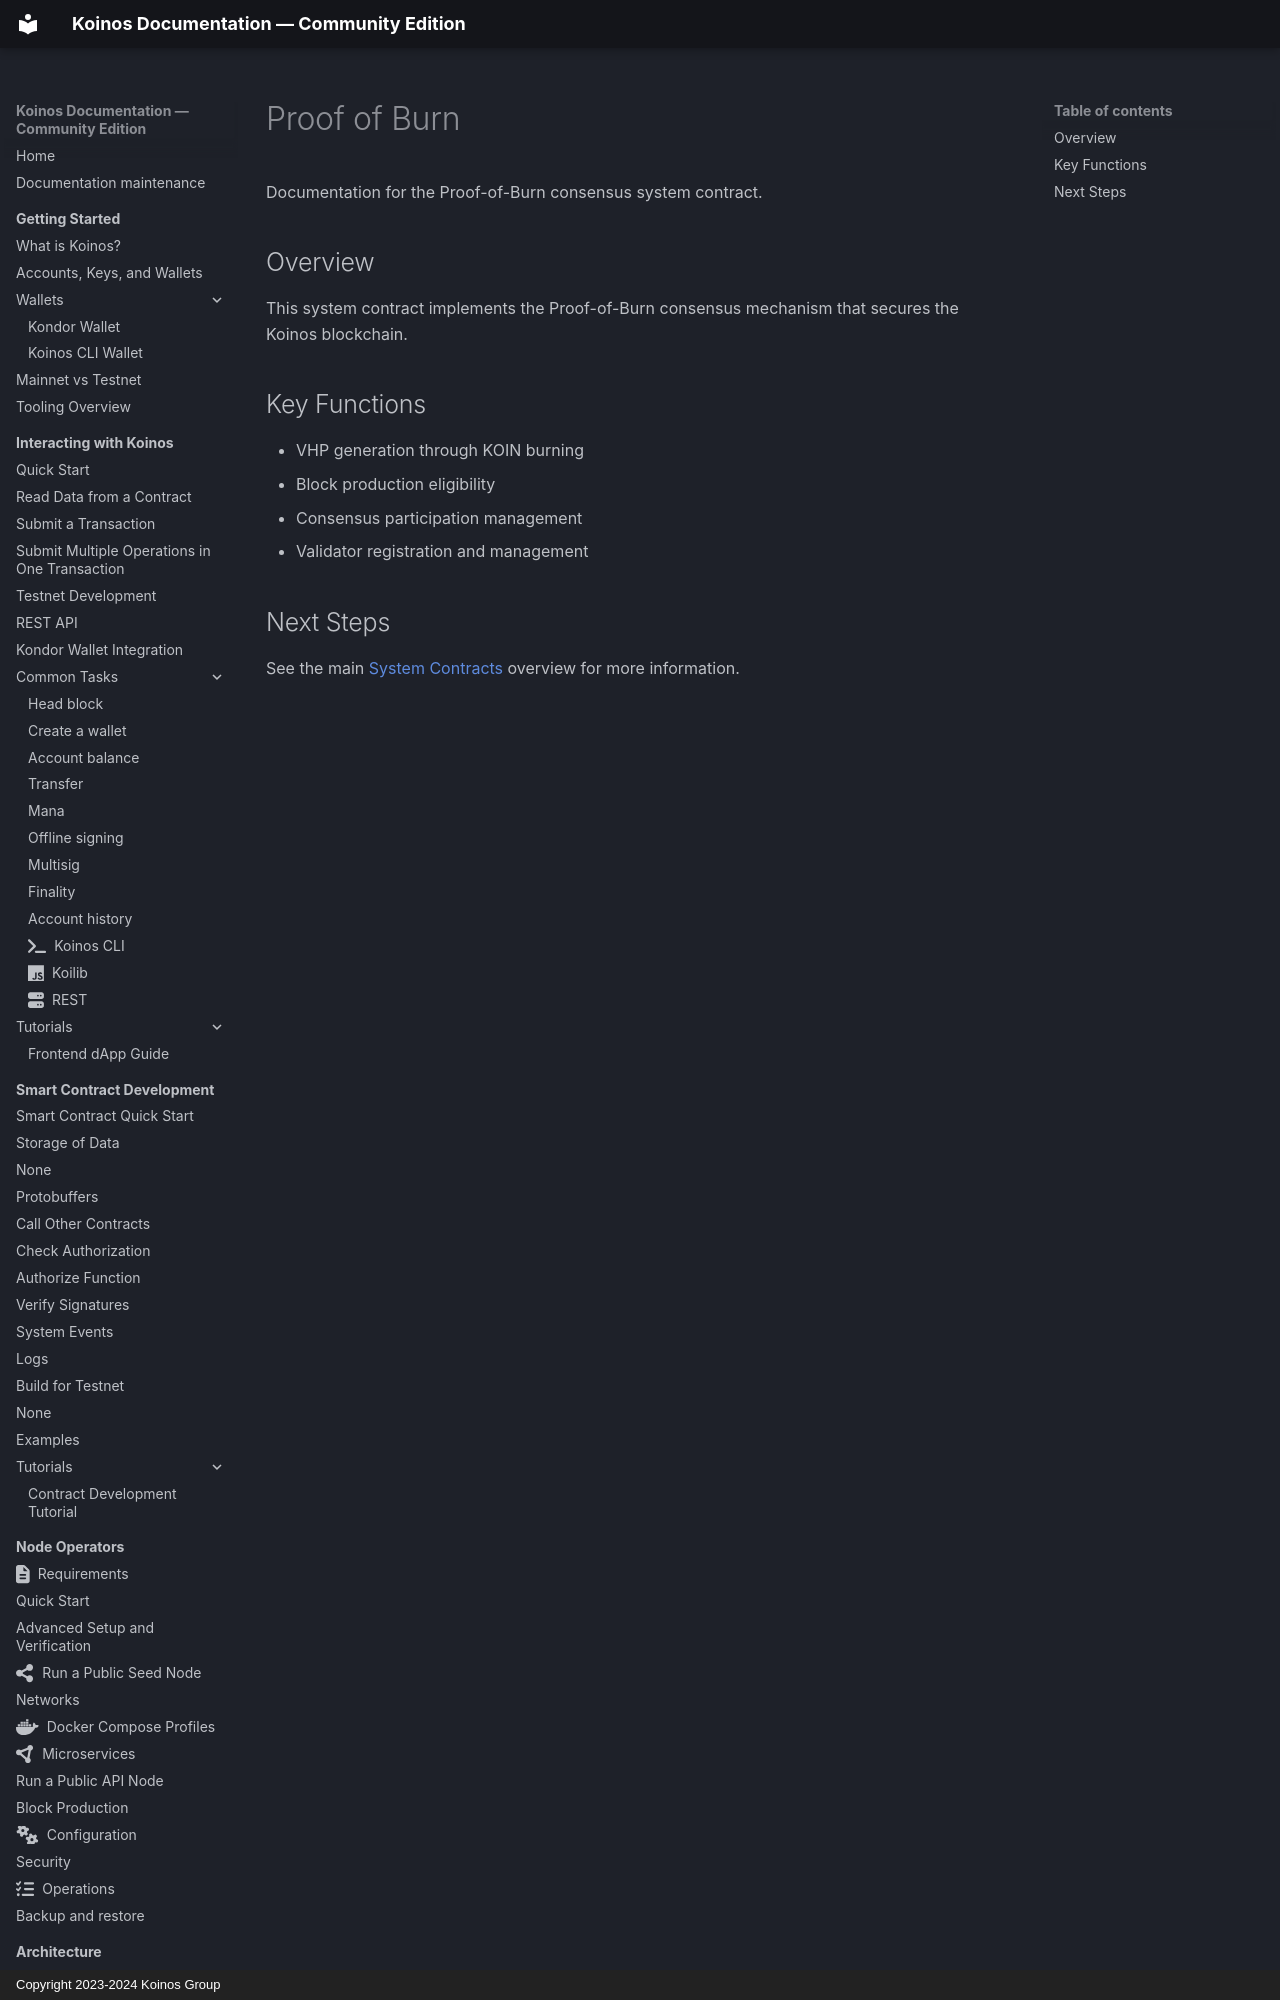

repository: pgarciagon/koinos-docs · page: system-contracts/proof-of-burn/index.html · generator: mkdocs · copyright: Copyright 2023-2024 Koinos Group

# Proof of Burn

Documentation for the Proof-of-Burn consensus system contract.

## Overview

This system contract implements the Proof-of-Burn consensus mechanism that secures the Koinos blockchain.

## Key Functions
